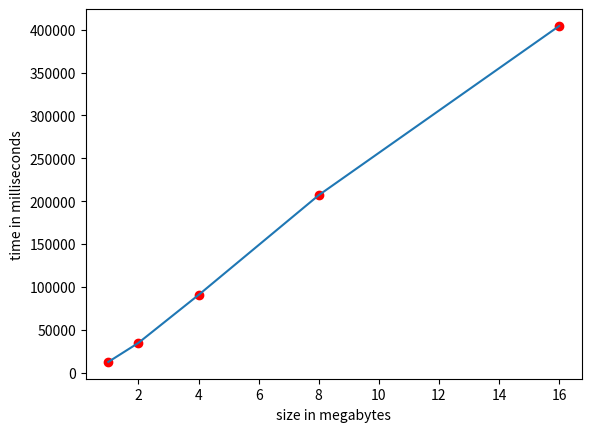

This figure's Python source:
import matplotlib.pyplot as plt

# Last run data:
# 131006862 bytes in 7328.125 milliseconds
# 262070652 bytes in 15015.625 milliseconds
# 524172402 bytes in 31343.750 milliseconds
# 1048487622 bytes in 58031.250 milliseconds
# 2096979546 bytes in 94656.250 milliseconds


# 5 runs over TCP:
# PS C:\Users\v-seirin\Desktop\Hybrid\Lab1\Lab1> python generate_data.py 1 2525 2626
# 0.49075648328076077 0.49436815626045755 0.49236830136596954
# 308
# 0.49075648 0.49436816 0.49236830
# 1043812 bytes in 12515.625 milliseconds
# PS C:\Users\v-seirin\Desktop\Hybrid\Lab1\Lab1> python generate_data.py 2 2525 2626
# 0.4959835325160642 0.5045334064145317 0.519933801208408
# 436
# 0.49598353 0.50453341 0.51993380
# 2091492 bytes in 34687.500 milliseconds
# PS C:\Users\v-seirin\Desktop\Hybrid\Lab1\Lab1> python generate_data.py 4 2525 2626
# 617
# 0.4938110590769587 0.5035714452072664 0.49039221506690106
# 617
# 0.49381106 0.50357145 0.49039222
# 4188196 bytes in 90609.375 milliseconds
# PS C:\Users\v-seirin\Desktop\Hybrid\Lab1\Lab1> python generate_data.py 8 2525 2626
# 873
# 0.5061152238911437 0.5031572842371628 0.4980874788214309
# 873
# 0.50611522 0.50315728 0.49808748
# 8384292 bytes in 207046.875 milliseconds
# PS C:\Users\v-seirin\Desktop\Hybrid\Lab1\Lab1> python generate_data.py 16 2525 2626
# 1234
# 0.4968834963651065 0.5128023894142901 0.49360725071361317
# 1234
# 0.49688350 0.51280239 0.49360725
# 16751550 bytes in 404500.000 milliseconds


# 1043812 bytes in 12515.625 milliseconds
# 2091492 bytes in 34687.500 milliseconds
# 4188196 bytes in 90609.375 milliseconds
# 8384292 bytes in 207046.875 milliseconds
# 16751550 bytes in 404500.000 milliseconds

sizesInBytes = [
    1, 2, 4, 8, 16
]

timeInMilliseconds = [
    12515,
    34687,
    90609,
    207046,
    404500
]

assert len(sizesInBytes) == len(timeInMilliseconds)

plt.xlabel('size in megabytes')
plt.ylabel('time in milliseconds')

ax = plt.plot(sizesInBytes, timeInMilliseconds, 'ro')
plt.plot(sizesInBytes, timeInMilliseconds)

plt.show()
